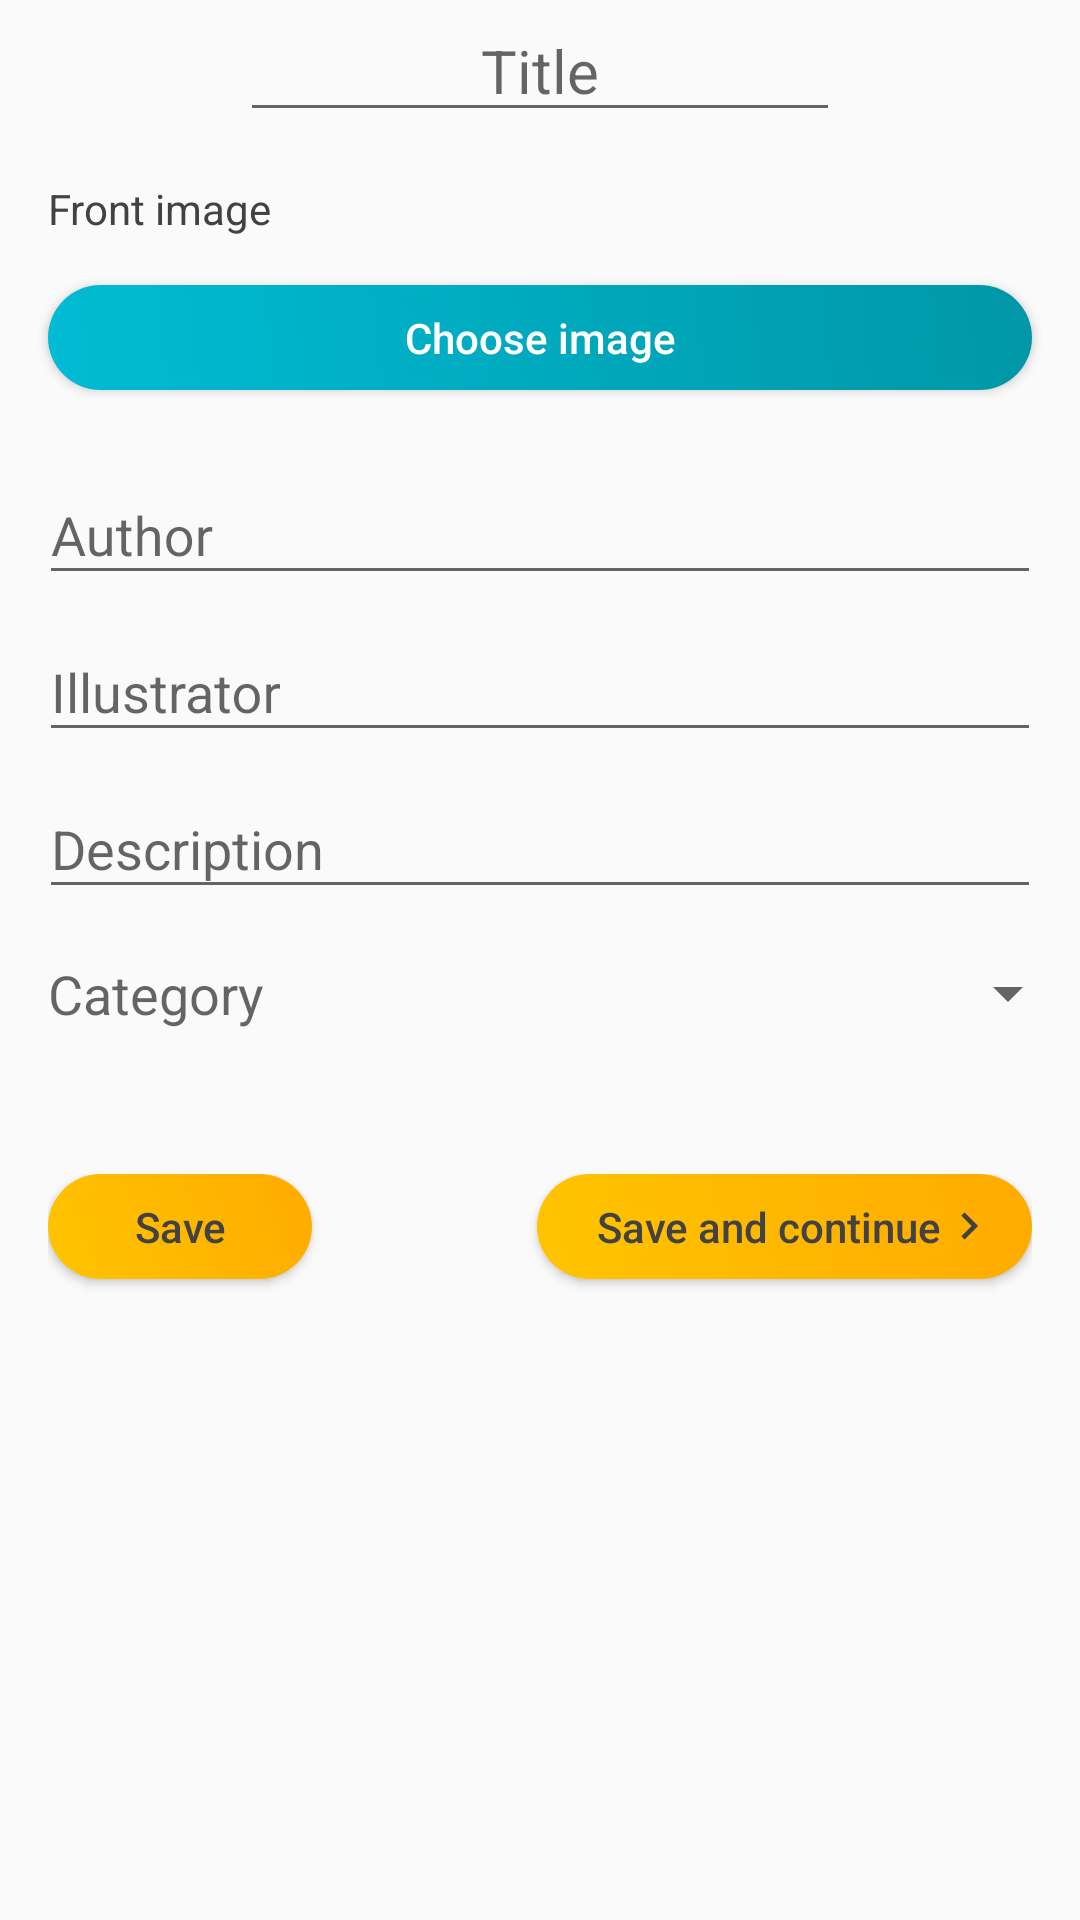

Android layout source for this screen:
<!-- AndroidManifest.xml: application theme AppTheme -->
<!-- res/layout/fragment_edit_tale.xml -->
<?xml version="1.0" encoding="utf-8"?>
<FrameLayout xmlns:android="http://schemas.android.com/apk/res/android"
    android:layout_width="match_parent"
    android:layout_height="match_parent"
    xmlns:app="http://schemas.android.com/apk/res-auto"
    xmlns:fab="http://schemas.android.com/tools">
    <ScrollView
        android:layout_width="match_parent"
        android:layout_height="wrap_content">
        <LinearLayout
            android:layout_width="match_parent"
            android:layout_height="wrap_content"
            android:orientation="vertical">

            <EditText
                android:id="@+id/editTitle"
                android:layout_width="wrap_content"
                android:layout_height="wrap_content"
                android:layout_gravity="center_horizontal"
                android:layout_marginLeft="@dimen/side_margins"
                android:layout_marginRight="@dimen/side_margins"
                android:gravity="center_horizontal"
                android:hint="@string/title"
                android:imeOptions="actionNext"
                android:inputType="text"
                android:minWidth="200dp"
                android:singleLine="true"
                android:textSize="@dimen/title_size" />
            <TextView
                android:layout_width="wrap_content"
                android:layout_height="wrap_content"
                android:text="@string/front_image"
                android:layout_marginTop="@dimen/side_margins"
                android:layout_marginLeft="@dimen/side_margins"
                android:layout_marginRight="@dimen/side_margins"/>
            <ImageView
                android:id="@+id/frontImage"
                android:layout_width="match_parent"
                android:layout_height="wrap_content"
                android:background="@color/divider"
                android:layout_gravity="center_horizontal"
                android:scaleType="centerCrop"/>
            <Button
                style="@style/Button.Rounded.Primary"
                android:id="@+id/buttonChooseImage"
                android:layout_width="match_parent"
                android:layout_height="wrap_content"
                android:text="@string/chose_image"
                android:layout_margin="@dimen/side_margins"/>

            <android.support.design.widget.TextInputLayout
                style="@style/TextAppearance.AppCompat.Medium"
                android:layout_width="match_parent"
                android:layout_height="wrap_content"
                android:layout_marginLeft="@dimen/side_margins_text_input_layout"
                android:layout_marginRight="@dimen/side_margins_text_input_layout">

                <EditText
                    android:id="@+id/editAuthor"
                    android:layout_width="match_parent"
                    android:layout_height="wrap_content"
                    android:hint="@string/author"
                    android:imeOptions="actionNext"
                    android:inputType="text"
                    android:singleLine="true" />
            </android.support.design.widget.TextInputLayout>
            <android.support.design.widget.TextInputLayout
                android:layout_width="match_parent"
                android:layout_height="wrap_content"
                android:layout_marginLeft="@dimen/side_margins_text_input_layout"
                android:layout_marginRight="@dimen/side_margins_text_input_layout">

                <EditText
                    android:id="@+id/editIllustrator"
                    android:layout_width="match_parent"
                    android:layout_height="wrap_content"
                    android:hint="@string/illustrator"
                    android:imeOptions="actionNext"
                    android:inputType="text"
                    android:singleLine="true" />
            </android.support.design.widget.TextInputLayout>
            <android.support.design.widget.TextInputLayout
                android:layout_width="match_parent"
                android:layout_height="wrap_content"
                android:gravity="bottom"
                android:layout_marginLeft="@dimen/side_margins_text_input_layout"
                android:layout_marginRight="@dimen/side_margins_text_input_layout">

                <EditText
                    android:id="@+id/editDescription"
                    android:layout_width="match_parent"
                    android:layout_height="wrap_content"
                    android:hint="@string/description"
                    android:singleLine="false"
                    android:imeOptions="actionNext"
                    android:minLines="1"
                    android:maxLines="10"/>
            </android.support.design.widget.TextInputLayout>
            <LinearLayout
                android:layout_width="match_parent"
                android:layout_height="wrap_content"
                android:orientation="horizontal"
                android:layout_marginLeft="@dimen/side_margins"
                android:layout_marginTop="@dimen/side_margins"
                android:layout_marginBottom="32dp">
                <TextView
                    android:layout_width="wrap_content"
                    android:layout_height="wrap_content"
                    android:text="@string/category"
                    android:layout_marginRight="16dp"
                    style="@style/TextAppearance.AppCompat.Medium"/>
                <Spinner
                    android:id="@+id/spinnerCategories"
                    android:layout_width="match_parent"
                    android:layout_height="match_parent"/>
            </LinearLayout>
        <RelativeLayout
            android:layout_width="fill_parent"
            android:layout_height="wrap_content"
            android:orientation="horizontal"
            android:paddingLeft="@dimen/side_margins"
            android:paddingTop="@dimen/side_margins"
            android:paddingRight="@dimen/side_margins">

            <Button
                android:id="@+id/buttonSave"
                style="@style/Button.Rounded.Accent"
                android:layout_width="wrap_content"
                android:layout_height="wrap_content"
                android:layout_marginBottom="@dimen/side_margins"
                android:text="@string/save" />

            <Button
                android:id="@+id/buttonContinue"
                style="@style/Button.Rounded.Accent"
                android:layout_width="wrap_content"
                android:layout_height="wrap_content"
                android:layout_alignParentEnd="true"
                android:layout_alignParentRight="true"
                android:layout_marginBottom="@dimen/side_margins"
                android:drawableRight="@drawable/ic_navigate_next_black_24dp"
                android:paddingRight="12dp"
                android:text="@string/next_step" />
        </RelativeLayout>
        </LinearLayout>
    </ScrollView>

</FrameLayout>
<!-- resources referenced by this layout -->
<resources>
  <color name="divider">#BDBDBD</color>
  <dimen name="side_margins">16dp</dimen>
  <dimen name="side_margins_text_input_layout">13dp</dimen>
  <dimen name="title_size">20sp</dimen>
  <!-- drawable ic_navigate_next_black_24dp (drawable) -->
  <vector android:height="18dp" android:tint="@color/primary_text"
      android:viewportHeight="24.0" android:viewportWidth="24.0"
      android:width="18dp" xmlns:android="http://schemas.android.com/apk/res/android">
      <path android:fillColor="#FF000000" android:pathData="M10,6L8.59,7.41 13.17,12l-4.58,4.59L10,18l6,-6z"/>
  </vector>
  <string name="author">Author</string>
  <string name="category">Category</string>
  <string name="chose_image">Choose image</string>
  <string name="description">Description</string>
  <string name="front_image">Front image</string>
  <string name="illustrator">Illustrator</string>
  <string name="next_step">Save and continue</string>
  <string name="save">Save</string>
  <string name="title">Title</string>
  <style name="Button.Rounded.Accent" parent="Button.Rounded">
          <item name="android:background">@drawable/button_rounded_accent</item>
      </style>
  <style name="Button.Rounded.Primary" parent="Button.Rounded">
          <item name="android:textColor">@color/icons</item>
          <item name="android:background">@drawable/button_rounded_primary</item>
      </style>
  <color name="primary_text">#424242</color>
  <style name="Button.Rounded" parent="Base.Widget.AppCompat.Button">
          <item name="android:textAllCaps">false</item>
          <item name="android:layout_width">wrap_content</item>
          <item name="android:layout_height">wrap_content</item>
          <item name="android:minHeight">30dp</item>
          <item name="android:paddingTop">8dp</item>
          <item name="android:paddingBottom">8dp</item>
          <item name="android:paddingLeft">@dimen/button_padding</item>
          <item name="android:paddingRight">@dimen/button_padding</item>
      </style>
  <!-- drawable button_rounded_accent (drawable) -->
  <?xml version="1.0" encoding="utf-8"?>
  <shape xmlns:android="http://schemas.android.com/apk/res/android" android:shape="rectangle">
      <corners android:radius="20dp"></corners>
      <gradient
          android:angle="45"
          android:startColor="@color/colorAccent"
          android:endColor="@color/colorAccentDark"
          android:centerX="75%"
          android:type="linear" />
  </shape>
  <color name="icons">#FFFFFF</color>
  <!-- drawable button_rounded_primary (drawable) -->
  <?xml version="1.0" encoding="utf-8"?>
  <shape xmlns:android="http://schemas.android.com/apk/res/android" android:shape="rectangle">
      <corners android:radius="20dp"></corners>
      <gradient
          android:angle="45"
          android:startColor="@color/colorPrimary"
          android:endColor="@color/colorPrimaryDark"
          android:centerX="75%"
          android:type="linear" />
  </shape>
  <color name="colorPrimary">#00BCD4</color>
  <color name="colorPrimaryTopDark">#00838f</color>
  <color name="colorAccent">#ffc400</color>
  <style name="CustomEditText" parent="Widget.AppCompat.EditText">
          <item name="android:layout_marginRight">-2dp</item>
          <item name="android:layout_marginLeft">-2dp</item>
      </style>
  <dimen name="button_padding">20dp</dimen>
  <color name="colorAccentDark">#ffab00</color>
  <color name="colorPrimaryDark">#0097A7</color>
</resources>
